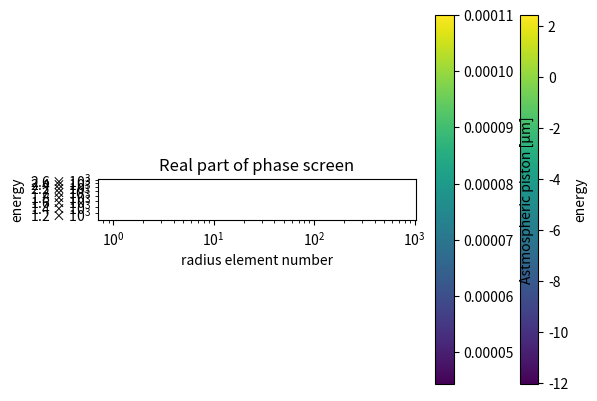

This chart was generated by the following Python code: (Note: this script raises an exception after producing the figure.)
# ###############################################
# 
# [redacted]
# 
# 

import numpy as np
import matplotlib.pyplot as plt

################################
#Functions

def dist(NAXIS):
    '''
    Create a 2D array with the distance from the center of the array

    Parameters:
    NAXIS (int): The size of the array

    Returns:
    tuple: A tuple containing the 2D array with distances, and the x and y coordinates of the array
    '''
    axis = np.linspace(-NAXIS/2, NAXIS/2-1, NAXIS)
    
    print(axis)
    
    
    result = np.sqrt(axis**2 + axis[:,np.newaxis]**2)
    x, y = np.meshgrid(axis, axis)
    xnorm = 2 * x / NAXIS
    ynorm = 2 * y / NAXIS
    return np.roll(result, int(NAXIS/2+1), axis=(0,1)), x, y, xnorm, ynorm

def wfgeneration(dim, dimm, length, L0, r0, wl, plot, seed="seed"):
    """
    Generates a wavefront screen using the specified parameters.

    The model of the simulated phase screen has been taken from the equation (3) of Carbillet et al. 2010.

    Parameters:
    - dim (int): Dimension of the wavefront screen.
    - length (float): Length of the wavefront screen.
    - L0 (float): Outer scale of the turbulence.
    - r0 (float): Fried parameter of the turbulence.
    - wl (float): Wavelength of the light.
    - seed (str or int, optional): Seed for the random number generator. 
      If "seed" or "Seed" or "SEED", a fixed seed of 1 is used. 
      If "random" or "Random" or "RANDOM", a random seed is used. 
      If an integer is provided, that integer is used as the seed. 
      Defaults to "seed".

    Returns:
    - screen (ndarray): Generated wavefront screen.
    - x_ps (ndarray): x-coordinates of the points on the screen.
    - y_ps (ndarray): y-coordinates of the points on the screen.
    """

    if seed in ["seed", "Seed", "SEED"]:
        np.random.seed(1)
    elif isinstance(seed, int):
        np.random.seed(seed)
    elif seed in ["random", "Random", "RANDOM"]: 
        np.random.seed()
    
    phase = np.random.uniform(-np.pi, np.pi, (dim, dim))
    rr, x_ps, y_ps, x_p, y_p = dist(dim)
    
    print(x_ps, x_ps.shape)
    #modul = (rr**2+(length/L0)**2)**(-11/12)
    modul = (x_ps**2 + y_ps**2 + (length / L0)**2)**(-11./12.)
    
    if plot:
        plt.plot(np.sqrt(x_ps**2 + y_ps**2), modul)
        plt.xlabel('radius element number')
        plt.ylabel('energy')
        plt.title('amplitude of FFT of phase screen')
        plt.loglog()
        plt.show()
    
        plt.imshow(modul)
        plt.imshow(np.fft.fftshift(np.log(modul)))
        plt.colorbar().set_label('energy')
        plt.title('amplitude of FFT of phase screen')
        plt.show()
    
    screen = np.fft.ifft2(np.fft.fftshift(modul)*np.exp(1j*phase))
    screen2 = np.fft.fftshift(screen)
    fact   = np.sqrt(2)*np.sqrt(.0228)*(length/r0)**(5./6.)# * (2*np.pi) / wl 
    print('fact',fact)
    screen3 = fact * screen2
    # screen -= np.mean(screen)

    scaling = dimm/dim
    print(scaling)

    if plot:
        xm = np.linspace(0, dim, dim) * scaling #1pix = 9.7mm
        #plt.imshow(screen.real * 1e6, origin='lower', extent=(np.min(xm), np.max(xm), np.min(xm), np.max(xm))) #phase screen on a 10-meter square
        plt.imshow(screen3.real) #phase screen on a 10-meter square
        plt.colorbar().set_label('Astmospheric piston [µm]')
        plt.title('Real part of phase screen')
        plt.show()

    return screen, scaling, x_ps

def generate_electric_field(D, wl, phase_screen, plot):
    """
    Generates the electric field and point spread function (PSF) for a given phase screen.

    Parameters:
    - D (float): Diameter of the pupil.
    - wl (float): Wavelength of the light.
    - phase_screen (ndarray): Phase screen representing the wavefront distortion.
    - x_ps (ndarray): x-coordinates of the points on the phase screen.

    Returns:
    - E_img (ndarray): Electric field in the image plane.
    - psf (ndarray): Point spread function.
    - x_f (ndarray): x-coordinates of the points in the Fourier plane.
    """
    # phase_screen *= 2*np.pi/wl 
    # ones_array = np.ones_like(phase_screen)
    # phase_screen = ones_array

    ps_dim = phase_screen.shape[0] * dimm / dim #phase screen dimension in meters
    n_pad = 8

    x = np.linspace(-n_pad * ps_dim / 2, n_pad * ps_dim / 2, x_ps.shape[0])
    xp, yp = np.meshgrid(x, x)
    rp = np.sqrt(xp**2 + yp**2)
    pupil = (rp < D / 2)
    pupil = pupil.astype(np.complex128)
    
    pscreen = pupil * phase_screen
    # pupil *= np.exp(1j * phase_screen) 
    
    E_img = np.fft.fftshift(np.fft.fft2(pscreen))
    psf = np.abs(E_img)**2

    print(E_img.shape, ps_dim)

    if plot:
        fig, (ax1, ax2,) = plt.subplots(1, 2, figsize=(15, 15))

        ax2.imshow(np.log(psf))
        ax2.imshow(psf)
        ax2.set_title('PSF')
        ax2.set_xlabel('X')
        ax2.set_ylabel('Y')

        ax1.imshow(pscreen.real, origin='lower', extent=(np.min(x), np.max(x), np.min(x), np.max(x)))
        ax1.set_title('Turbulence on the Pupil')
        ax1.set_xlim(-8, 8)
        ax1.set_ylim(-8, 8)
        ax1.set_xlabel('X')
        ax1.set_ylabel('Y')

        plt.tight_layout()
        plt.show()
    
    return E_img, psf, ps_dim

def MATISSE(E_img, dim, ps_dim, holediam, wl, sep, x_ps, plot):
    '''
    Generates the electric field for the on-axis star, off-axis star, on-axis planet, and off-axis planet.

    Parameters:
    - E_img (ndarray): Electric field in the image plane.
    - dim (int): Dimension of the wavefront screen.
    - holediam (float): Diameter of the pinhole.
    - wl (float): Wavelength of the light.
    - sep (float): Separation between the star and the planet.
    - x_ps (ndarray): x-coordinates of the points on the phase screen.

    Returns:
    - E_onstar (ndarray): Electric field of the on-axis star.
    - E_offstar (ndarray): Electric field of the off-axis star.
    - Eplan_off (ndarray): Electric field of the off-axis planet.
    - Eplan_on (ndarray): Electric field of the on-axis planet.
    '''

    # x_f = np.fft.fftshift(np.fft.fftfreq(x_ps[0], (2*n_pad*E_img[0]*scaling)/x_ps[0]))*D #spatial frequency in rad
    x_f = np.fft.fftshift(np.fft.fftfreq(x_ps.shape[0], np.max(x_ps) / x_ps.shape[0])) * D
    print(x_f)

    # Pinhole
    x_ph, y_ph = np.meshgrid(x_f, x_f)
    r_ph = np.sqrt(x_ph**2 + y_ph**2)
    pinhole = (r_ph < ((holediam / 3.5) * (wl * 1e6 / 2)))

    # Shifted pinhole
    sep_rad = (sep * 1e-3 / 3600) * (np.pi / 180) #Séparation étoile-planète en rad
    sep_lam = sep_rad / (wl / D) #Séparation étoile-planète en lam/D

    x_sph = x_ph - sep_lam
    y_sph = y_ph
    r_sph = np.sqrt(x_sph**2 + y_sph**2)
    pinhole_off = (r_sph < ((holediam / 3.5) * (wl * 1e6 / 2)))

    # Planète coordonnées + champ électrique shiftée
    coordxy = np.where(r_sph == np.min(r_sph)) #Coordonnées de la planète dans r_sph
    Eplan_img = np.roll(E_img, coordxy[1][0] - dim // 2, axis=1) #Chp électrique de planète à sa position

    # Pupil stop
    x = np.linspace(-np.max(x_ps) / 2, np.max(x_ps) / 2, x_ps.shape[0])
    xp, yp = np.meshgrid(x, x)
    rp = np.sqrt(xp**2 + yp**2)
    pup_stop = rp < D / 2

    if plot:
        fig, (ax1, ax2) = plt.subplots(1, 2, figsize=(20, 15))

        ax1.imshow(pinhole, extent=(np.min(x_f), np.max(x_f), np.min(x_f), np.max(x_f)))
        ax1.set_title('Pinhole')
        ax1.set_xlim(-1, 1)
        ax1.set_ylim(-1, 1)

        ax2.imshow(pup_stop, extent=(np.min(x), np.max(x), np.min(x), np.max(x)))
        ax2.set_title('Pupil Stop')
        ax2.set_xlim(-8, 8)
        ax2.set_ylim(-8, 8)
    
        plt.tight_layout()
        plt.show()

    # Filtrage spatial sur l'étoile on- et off-axis
    sf = pinhole * E_img
    sf2 = pinhole_off * E_img
    sf2_c = np.roll(sf2, dim // 2 - coordxy[1][0], axis=1)

    # Filtrage spatial sur la planète off- et on-axis
    sf3 = pinhole * Eplan_img
    sf4 = pinhole_off * Eplan_img
    sf4_c = np.roll(sf4, dim // 2 - coordxy[1][0], axis=1)

    if plot:
        pl_flx = 8e-3 #Jy
        st_flx = 10 #Jy
        rt_flx = pl_flx / st_flx #unitless
    
        fig, ax = plt.subplots(2, 2)
        fig.colorbar(ax[0, 0].imshow(np.log(np.abs(sf)), origin='lower', extent=(np.min(x_f), np.max(x_f), np.min(x_f), np.max(x_f))))
        ax[0, 0].set_title('Star through pinhole')
        ax[0, 0].set_xlim(-1, 1)
        ax[0, 0].set_ylim(-1, 1)

        fig.colorbar(ax[0, 1].imshow(np.log(np.abs(sf2_c)), origin='lower', extent=(np.min(x_f), np.max(x_f), np.min(x_f), np.max(x_f))))
        ax[0, 1].set_title('Star through offset pinhole')
        ax[0, 1].set_xlim(-1, 1)
        ax[0, 1].set_ylim(-1, 1)

        fig.colorbar(ax[1, 0].imshow(np.log(np.abs(sf3 * rt_flx)), origin='lower', extent=(np.min(x_f), np.max(x_f), np.min(x_f), np.max(x_f))))
        ax[1, 0].set_title('Planet through pinhole')
        ax[1, 0].set_xlim(-1, 1)
        ax[1, 0].set_ylim(-1, 1)

        fig.colorbar(ax[1, 1].imshow(np.log(np.abs(sf4_c * rt_flx)), origin='lower', extent=(np.min(x_f), np.max(x_f), np.min(x_f), np.max(x_f))))
        ax[1, 1].set_title('Planet through offset pinhole')
        ax[1, 1].set_xlim(-1, 1)
        ax[1, 1].set_ylim(-1, 1)
        plt.tight_layout()

    ### Calcul de la PSF de l'étoile et de la planète
    pup_stop_flag = True
    
    # Etoile on-axis
    # E_onstar = np.fft.fftshift(np.fft.fft2(sf)) / dim #after the spatial filtering
    E_onstar = np.fft.fft2(sf) / dim
    if pup_stop_flag:
        E_pup_stop = E_onstar * pup_stop #pupil stop
        E_onstar = np.fft.fft2(E_pup_stop) / dim #after the pupil stop

    # Etoile off-axis
    # E_offstar = np.fft.fftshift(np.fft.fft2(sf2_c)) / dim 
    E_offstar = np.fft.fft2(sf2_c) / dim
    if pup_stop_flag:
        E_pup_off_stop = E_offstar * pup_stop
        E_offstar = np.fft.fft2(E_pup_off_stop) / dim

    # Planète off-axis
    # Eplan_off = np.fft.fftshift(np.fft.fft2(sf3)) / dim 
    Eplan_off = np.fft.fft2(sf3) / dim
    if pup_stop_flag:
        Eplan_pup_off_stop = Eplan_off * pup_stop
        Eplan_off = np.fft.fft2(Eplan_pup_off_stop) / dim

    # Planète on-axis
    # Eplan_on = np.fft.fftshift(np.fft.fft2(sf4_c)) / dim 
    Eplan_on = np.fft.fft2(sf4_c) / dim 
    if pup_stop_flag:
        Eplan_pup_on_stop = Eplan_on * pup_stop
        Eplan_on = np.fft.fft2(Eplan_pup_on_stop) / dim

    ##############################################
    #Module Optic Anamorphose
    
    return E_onstar, E_offstar, Eplan_off, Eplan_on, x_f

dim  = 1024 #pix -> 1024pix = 10m -> 1pix = 9.7mm
dimm = 16. #m physical size of the phase screen
L0   = 30.0 #m
D    = 8.0 #m
r0   = 0.1 #m
lamb = 0.5e-6 #m
lam  = 3.5e-6 #m 
sep  = 534 #mas
sep_rad = (sep * 1e-3 / 3600) * (np.pi / 180) #Séparation étoile-planète en rad
sep_lam = sep_rad / (lam / D) #Séparation étoile-planète en lam/D
holediam = 1.5 #lam/D at 3.5µm
pl_flx = 8e-3 #Jy
st_flx = 10 #Jy
rt_flx = pl_flx / st_flx #unitless

plot = True

# Generate phase screen
screen, scaling, x_ps = wfgeneration(dim, dimm, D, L0, r0, lamb, plot, seed="seed")

#E_img, psf, ps_dim = generate_electric_field(D, lamb, screen, plot)

#E_onstar, E_offstar, Eplan_off, Eplan_on, x_f = MATISSE(E_img, dim, ps_dim, holediam, lam, sep, x_ps, plot)

stop()

psf_on      = np.abs(E_onstar)**2
psf_off     = np.abs(E_offstar)**2
psf_offplan = np.abs(Eplan_off)**2
psf_onplan  = np.abs(Eplan_on)**2

fig, ax = plt.subplots(figsize=(10, 10))

ax.plot(x_f, psf_on[dim // 2] / np.max(psf_on), label='On-axis Star')
ax.plot(x_f + sep_lam, psf_off[dim // 2] / np.max(psf_on), label='Off-axis Star')
ax.plot(x_f + sep_lam, psf_onplan[dim // 2] / np.max(psf_on) * rt_flx, label='On-axis Planet')
ax.plot(x_f, psf_offplan[dim // 2] / np.max(psf_on) * rt_flx, label='Off-axis Planet')

ax.set_yscale('log')
ax.set_ylim(10**-14, 2) 
ax.set_xlim(-10, 10)
ax.set_title('PSF Comparison')
ax.set_xlabel(r'Spatial Frequency $\frac{\lambda}{D}$')
ax.set_ylabel('Normalized Intensity')
ax.legend()
ax.legend()
ax.axvline(1.22, color='red', linestyle='--', label=r'1.22 $\frac{\lambda}{D}$')
ax.axvline(sep_lam, color='green', linestyle='--', label='Planet Position')
ax.legend()

ax2 = ax.twiny()
ax2.set_xlim(-10 * (sep / sep_lam), 10 * (sep / sep_lam))
ax2.set_xlabel('mas')
plt.show()

plt.tight_layout()
plt.show()
